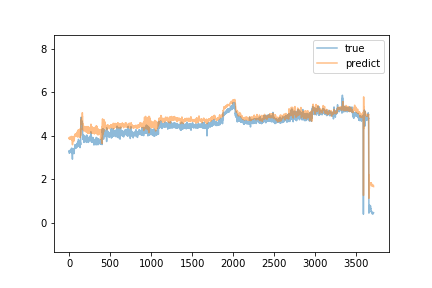

The file beside this chart, header and first rows:
predict, true
3.885, 3.29
3.926, 3.32
3.932, 3.2
3.852, 3.3
3.888, 3.32
3.926, 3.27
3.838, 3.33
3.904, 3.32
3.926, 3.31
3.877, 3.26
3.887, 3.29
3.876, 3.32
3.897, 3.29
3.903, 3.28
3.878, 3.27
3.86, 3.3
3.879, 3.29
3.884, 3.28
3.908, 3.3
3.887, 3.3
3.884, 3.29
3.893, 3.33
3.897, 3.4
3.97, 3.26
3.857, 3.28
3.844, 3.23
3.874, 3.25
3.845, 3.27
3.877, 3.27
3.894, 3.25
3.837, 3.26
3.893, 3.44
3.978, 3.26
3.912, 3.26
3.847, 3.29
3.875, 3.23
3.803, 3.34
3.918, 3.24
3.921, 3.24
3.812, 2.93
3.593, 3.36
3.958, 3.25
3.951, 3.2
3.746, 3.19
3.806, 3.27
3.86, 3.25
3.78, 3.23
3.829, 3.26
3.81, 3.22
3.825, 3.29
3.87, 3.36
3.97, 3.21
3.823, 3.2
3.742, 3.26
3.859, 3.22
3.807, 3.19
3.793, 3.18
3.842, 3.24
3.799, 3.41
3.954, 3.34
... 3,650 more rows
